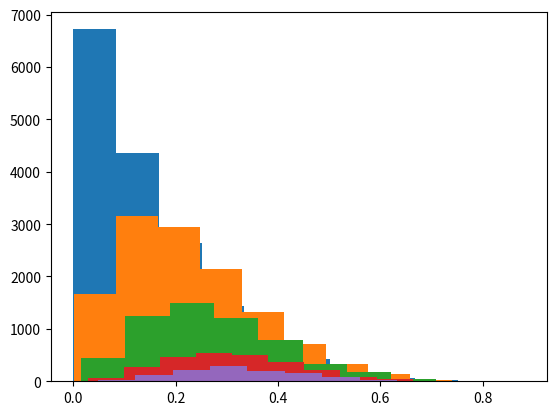

Here is the Python script that generated this plot:
#!/usr/bin/env python
# coding: utf-8

# In[4]:


import matplotlib.pyplot as plt 
import math
import numpy as np
b=100000
alpha_1=[1,2,3,4,5]
alpha_2=[6,7,8,9,10]
maximum=[]
function=[]
for num in range(0,5):
    B=(math.gamma(alpha_1[num])*math.gamma(alpha_2[num]))/(math.gamma(alpha_1[num]+alpha_2[num]))
    maximum.append((alpha_1[num]-1)/(alpha_1[num]+alpha_2[num]-2))
    function.append((1/B)*(maximum[num]**(alpha_1[num]-1))*((1-maximum[num]**(alpha_2[num]-1))))
    u1=np.random.rand(1,b)
    u2=np.random.rand(1,b)
    y=[]
    for a in range(0,b):
         if (function[num]*u2[0][a])<=((1/B)*(u1[0][a]**(alpha_1[num]-1))*((1-u1[0][a])**(alpha_2[num]-1))):
                    y.append(u1[0][a])
    plt.hist(y)
    
    plt.show()


# In[ ]:




